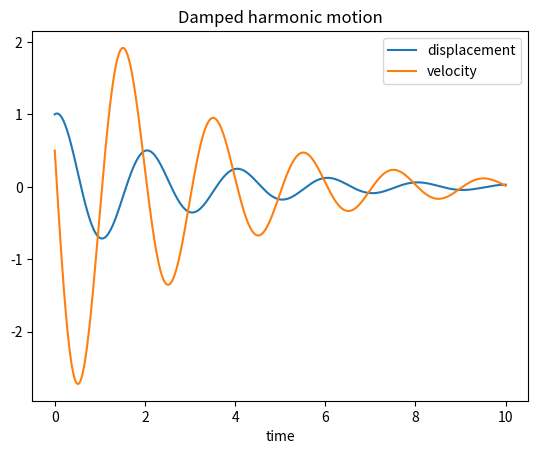

The matplotlib source for this figure:
import numpy as np
import matplotlib.pyplot as plt
from scipy.integrate import odeint
# Damped harmonic motion

#constants,initial conditions and time space
ic=[1,0.5] #initial displacement,initial velocity
c=0.7 #damping constant
k=10 #spring constant
m=1 #mass


time_space=np.linspace(0,10,1001)

#the ode of the system/problem

def system_of_odes(y,t,c,m,k):
    x,x_dot=y
    x_ddot=-c/m *x_dot -k/m *x
    return x_dot, x_ddot
    
    

#solving ode using odeint 
#syntax: solution=odeint(func,y0,t,args)
solution=odeint(system_of_odes,y0=ic,t=time_space,args=(c,m,k))
x_sol=solution[:,0]
x_dot_sol=solution[:,1]
print(x_sol)
print(x_dot_sol)

plt.plot(time_space,x_sol,label="displacement")
plt.plot(time_space,x_dot_sol,label="velocity")
plt.title("Damped harmonic motion")
plt.xlabel("time")
plt.legend()
plt.show()











